Run: headless pygame with SDL's dummy video driver; simulated clock (each Clock.tick advances the game by its frame time, no real sleeping); random seed 0; keys injected as events and as key.get_pressed() state; no mouse input.
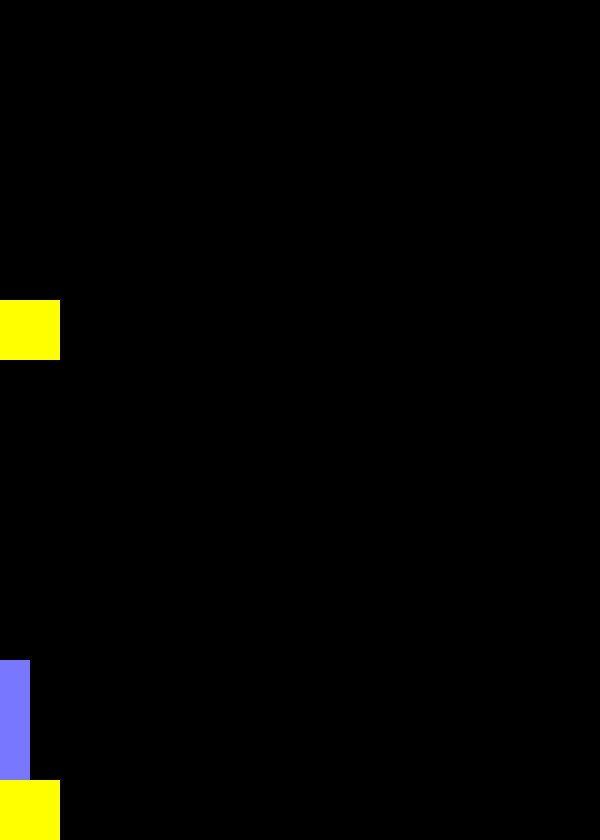
Frame 1 of 4 · flips 1–60 · no input
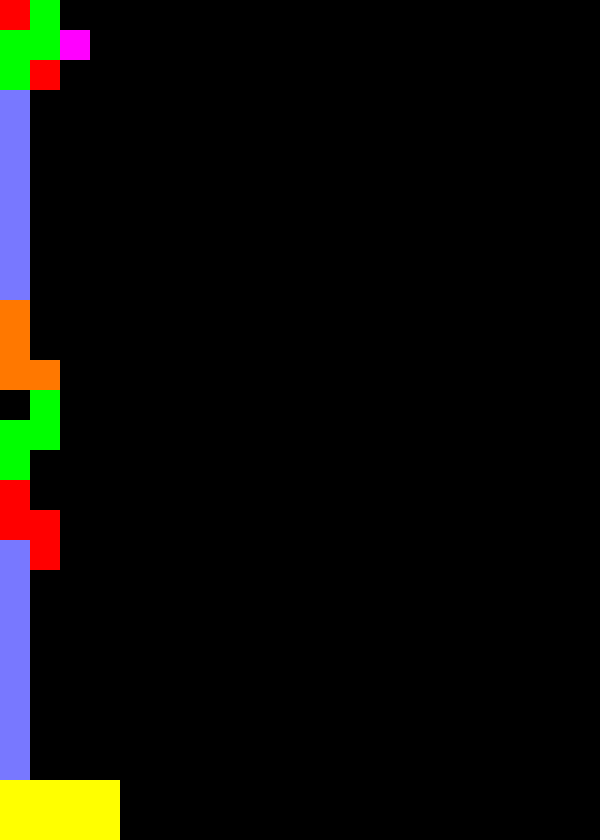
Frame 2 of 4 · flips 61–180 · tapped SPACE, RETURN · held RIGHT (→), D
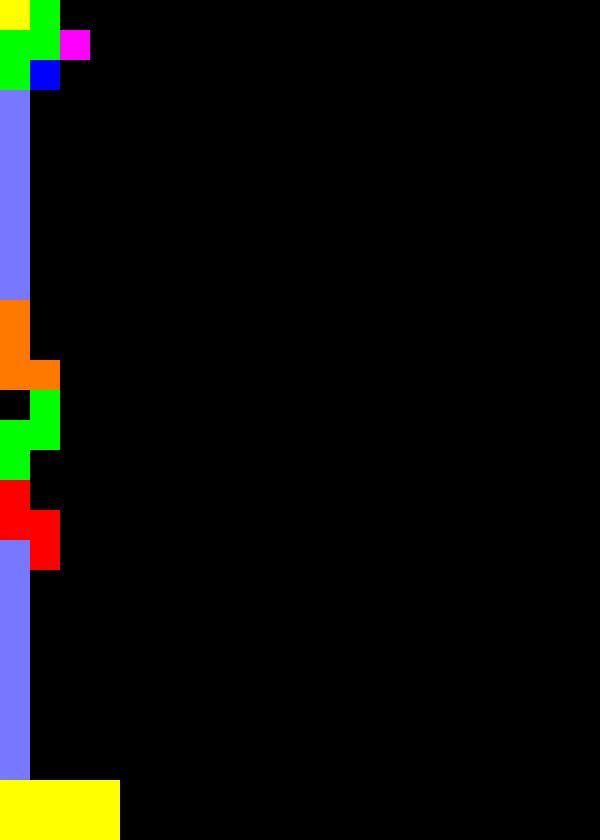
Frame 3 of 4 · flips 181–300 · held DOWN (↓), S
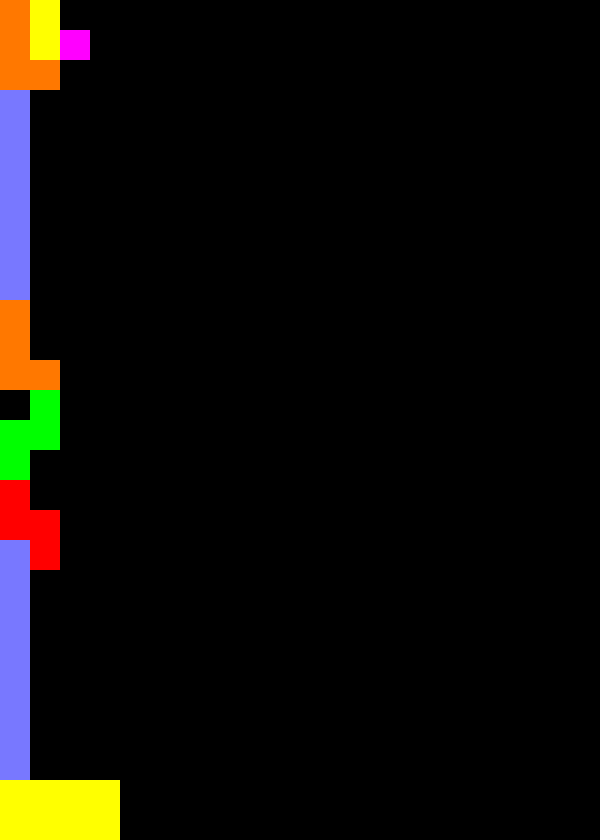
Frame 4 of 4 · flips 301–420 · held LEFT (←), A, UP (↑), W

The pygame program that drew these frames:

import sys
import random
import copy
import pygame
import math

pygame.init()

#global variables (OOH SCARY)
size = width, height = 600, 840 
speed = 60
black = 0, 0, 0
fps = 5
block_size = 30
screen = pygame.display.set_mode(size)
clock = pygame.time.Clock()

cur_block = None
bottom_rects = []
bottom_rects_draw = []


#TODO: move blocks into this class
class Block:
    valid = True
    rects = []
    color = (255, 255, 255)
    def __init__(self, blocktype):
        if blocktype == 0: #Z
            self.color = (255, 0, 0)
            self.rects = [
            pygame.Rect(0, 0, block_size, block_size),
            pygame.Rect(block_size, block_size, block_size, block_size),
            pygame.Rect(0, block_size, block_size, block_size),
            pygame.Rect(block_size, block_size * 2, block_size, block_size)
        ]
            return
        elif blocktype == 1: #T
            self.color = (255, 0, 255)
            self.rects = [
            pygame.Rect(block_size, 0, block_size, block_size),
            pygame.Rect(block_size, block_size, block_size, block_size),
            pygame.Rect(0, block_size, block_size, block_size),
            pygame.Rect(block_size * 2, block_size, block_size, block_size)
        ]
            return
        elif blocktype == 2: #S
            self.color = (0, 255, 0)
            self.rects = [
            pygame.Rect(block_size, 0, block_size, block_size),
            pygame.Rect(block_size, block_size, block_size, block_size),
            pygame.Rect(0, block_size, block_size, block_size),
            pygame.Rect(0, block_size * 2, block_size, block_size)
        ]
            return
        elif blocktype == 3: #I
            self.color = (120, 120, 255)
            self.rects = [
            pygame.Rect(0, 0, block_size, block_size),
            pygame.Rect(0, block_size, block_size, block_size),
            pygame.Rect(0, block_size * 2, block_size, block_size),
            pygame.Rect(0, block_size * 3, block_size, block_size)
        ]
            return
        elif blocktype == 4: #L
            self.color = (255, 120, 0)
            self.rects = [
            pygame.Rect(0, 0, block_size, block_size),
            pygame.Rect(0, block_size, block_size, block_size),
            pygame.Rect(0, block_size * 2, block_size, block_size),
            pygame.Rect(block_size, block_size * 2, block_size, block_size)
        ]
            return
        elif blocktype == 5: #J
            self.color = (0, 0, 255)
            self.rects = [
            pygame.Rect(block_size, 0, block_size, block_size),
            pygame.Rect(block_size, block_size, block_size, block_size),
            pygame.Rect(block_size, block_size * 2, block_size, block_size),
            pygame.Rect(0, block_size * 2, block_size, block_size)
        ]
            return
        elif blocktype == 6: #O
            self.color = (255, 255, 0)
            self.rects = [
            pygame.Rect(0, 0, block_size, block_size),
            pygame.Rect(0, block_size, block_size, block_size),
            pygame.Rect(block_size, 0, block_size, block_size),
            pygame.Rect(block_size, block_size, block_size, block_size)
        ]
            return
        else:
            self.valid = False

    def move(self, x, y):
        if not self.valid:
            return
        for i in self.rects:
            i.move_ip(x, y)
        if self._is_offscreen():
            for i in self.rects:
                i.move_ip(-x, -y)
        return

    def drop(self):
        if not self.valid:
            return
        for i in self.rects:
            i.move_ip(0, block_size)
        if self._is_bottom():
            print("at bottom")
            for i in self.rects:
                i.move_ip(0, -block_size)
            self._delete_self()
        return

    def rotate(self):
        if not self.valid:
            return
        for i in self.rects:
            #rotate logic
            pass
        return

    def drop_to_bottom(self):
        if not self.valid:
            return
        return

    def touch_bottom(self):
        if not self.valid:
            return
        return
    
    def draw(self):
        if not self.valid:
            return
        for i in self.rects:
            pygame.draw.rect(screen, self.color, i)

    def _is_bottom(self):
        for i in self.rects:
            if i.collidelistall(bottom_rects):
                return True
            if i.bottom > height:
                return True
        return False

    def _is_offscreen(self):
        for i in self.rects:
            if i.left < 0 or i.right > width:
                return True
        return False

    def _delete_self(self):
        self.valid = False
        return
    def __del__(self):
        print("deleting self")
        for i in self.rects:
            bottom_rects.append(i)
            bottom_rects_draw.append((self.color, i))
            self.valid = False
        return

#   def is_offscreen(block):
#       for i in block[1]:
#           if(i.top < height):
#               return False 
#       return True 

#   def is_bottom(block):
#       for i in block[1]:
#           if i.collidelistall(bottom_rects):
#               return True
#           if i.bottom > height:
#               return True
#       return False

#   def is_offscreen(block):
#       for i in block[1]:
#           if i.collidelistall(bottom_rects):
#               return True
#           if i.left < 0 or i.right > width:
#               return True
#       return False

#   def move_block(block, x, y):
#       if block == None:
#           return
#       for i in range(len(block[1])):
#           block[1][i] = block[1][i].move(x, y)
#       if is_offscreen(block):
#           for i in range(len(block[1])):
#               block[1][i] = block[1][i].move(-x, -y)

#   def drop_block(block):
#       if block == None:
#           return
#       for i in range(len(block[1])):
#           block[1][i] = block[1][i].move(0, speed)

#TODO
#   def rotate_block(block):
#       if block == None:
#           return

#TODO
#   def drop_to_bottom(block):
#       return

def main():
#    avb_blocks = gen_avb_blocks()
    cur_block = Block(random.randint(0, 6))
    while 1:
        #framerate cap
        clock.tick(fps)

        #handle events
        for event in pygame.event.get():
            if event.type == pygame.QUIT:
                sys.exit()
            if event.type == pygame.KEYDOWN:
                keypress = event.__dict__["key"]
                if keypress == pygame.K_a or keypress == pygame.K_LEFT:
                    cur_block.move(-block_size, 0)
                if keypress == pygame.K_d or keypress == pygame.K_RIGHT:
                    cur_block.move(block_size, 0)
                if keypress == pygame.K_w or keypress == pygame.K_UP:
                    cur_block.rotate()
            

        cur_block.drop()
        if not cur_block.valid:
            del cur_block
            cur_block = Block(random.randint(0, 6))
        #new b
#       if(cur_block == None):
#           cur_block = copy.deepcopy(random.choice(avb_blocks))
#           move_block(cur_block, width / 2, 0)
#       else:
#           drop_block(cur_block)

#       if is_bottom(cur_block):
#           move_block(cur_block, 0, -speed)
#           bottom_rects.extend(cur_block[1])
#           for i in cur_block[1]:
#               bottom_rects_draw.append((cur_block[0], i))
#           cur_block = None
        screen.fill(black)

#       if(cur_block != None):
#           for i in cur_block[1]:
#               pygame.draw.rect(screen, cur_block[0], i)

        cur_block.draw()
        for i in bottom_rects_draw:
            pygame.draw.rect(screen, i[0], i[1])
        pygame.display.flip()

main()
